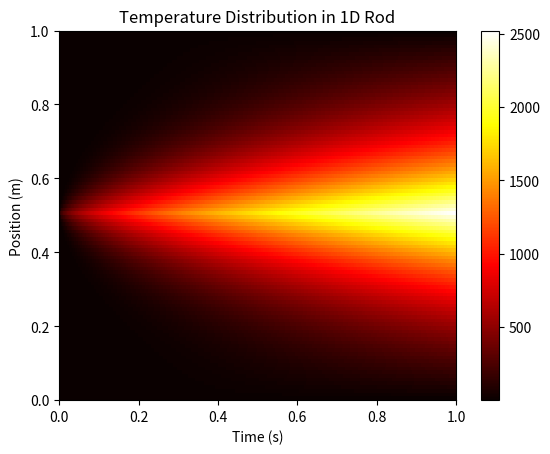

The matplotlib source for this figure:
import numpy as np
import matplotlib.pyplot as plt


def stability_analysis(conductivity, dx, dt):
    """
    This function performs a stability analysis on the heat equation
    """
    stability_constant = conductivity * dt / dx**2
    if stability_constant > 0.5:
        raise ValueError("Stability condition not met. Stability constant is {}".format(
            stability_constant))
    else:
        print("Stability condition met. Stability constant is {}".format(
            stability_constant))


def construct_matrix(conductivity, dx, dt, grid_size):
    """
    This function constructs the matrix to discretize the heat equation
    """
    a_coeff = -2
    b_coeff = 1
    c_coeff = 1

    A = np.diag(np.ones(grid_size)*a_coeff) + np.diag(np.ones(grid_size-1)
                                                      * b_coeff, k=1) + np.diag(np.ones(grid_size-1)*c_coeff, k=-1)
    A = A * conductivity * dt / dx**2

    # Set the Dirichlet boundary conditions, where dT/dt = 0
    A[0, :] = 0
    A[-1, :] = 0

    return A


def construct_b_vector(source_strength, time_index, source_location, grid_size):
    """
    This function constructs the b_vector on the right hand side of the heat equation. 
    Using the time_index, the source_strength at that time is extracted and placed in the b_vector
    at the sensor_location.
    """
    b_vector = np.zeros(grid_size)
    b_vector[source_location] = source_strength[time_index]
    return b_vector


def extract_sensor_data(T, sensor_location_index):
    """
    This function extracts the sensor data from the Temperature array
    at the specified locations of the sensors.
    """
    sensor_data = T[sensor_location_index, :]
    return sensor_data


def temperature_simulation():
    """
    This function simulates the temperature distribution in a 1D rod using two Dirichlet boundary conditions
    and a source term. The source strength is a function of time. 
    """
    conductivity = 0.05

    # Set up the grid
    x_left_boundary = 0
    x_right_boundary = 1
    grid_size = 100
    dx = (x_right_boundary - x_left_boundary) / grid_size
    x = np.linspace(x_left_boundary, x_right_boundary, grid_size)

    # Set up the time grid
    t0 = 0
    t_final = 1
    time_steps = 1000
    dt = (t_final - t0) / time_steps
    t = np.linspace(t0, t_final, time_steps).T


    # Source term. Each element i is the source at time t_i
    source_strength = np.ones(time_steps)* 100
    source_location = int(np.floor(grid_size / 2)-1)
    

    # Perform stability analysis
    stability_analysis(conductivity, dx, dt)

    # Set up the Temperature array
    T = np.ones((grid_size, time_steps))

    # Initial Conditions
    T[:, 0] = 2

    # Boundary Conditions
    T_left = 5
    T_right = 5

    T[0, :] = T_left
    T[-1, :] = T_right

    # Set up the matrix to discretize the heat equation with source term
    A = construct_matrix(conductivity, dx, dt, grid_size)

    identity = np.eye(grid_size)
    # Solve the heat equation for each time step
    for time_index in range(1, time_steps):
        b_vector = construct_b_vector(
            source_strength, time_index, source_location, grid_size)
        T[:, time_index] = (identity + A) @ T[:, time_index-1] + b_vector

    return x, t, T, source_location, source_strength


def return_data():
    x, t, T,source_location, source_strength = temperature_simulation()
    # Extract Sensor Data

    
    #Select every fifth entry in the x array
    sensor_location = x[::10]
    sensor_location_index = [int(np.floor(i * len(x)))
                             for i in sensor_location]

    sensor_data = extract_sensor_data(T, sensor_location_index)

    return x,t, T, sensor_data, sensor_location, source_location,source_strength

def plot_heat_map(x,t,T):
    # Plot the results in heat map
    plt.figure()
    plt.imshow(T, cmap='hot', interpolation='nearest',
               extent=[t[0],t[-1],x[0],x[-1]], aspect='auto')
    plt.xlabel('Time (s)')
    plt.ylabel('Position (m)')
    plt.colorbar()
    plt.title('Temperature Distribution in 1D Rod')
    plt.show()


def main():
    x,t,T,_,_ = temperature_simulation()
    # Plot the results in heat map
    plot_heat_map(x,t,T)




if __name__ == "__main__":
    main()
